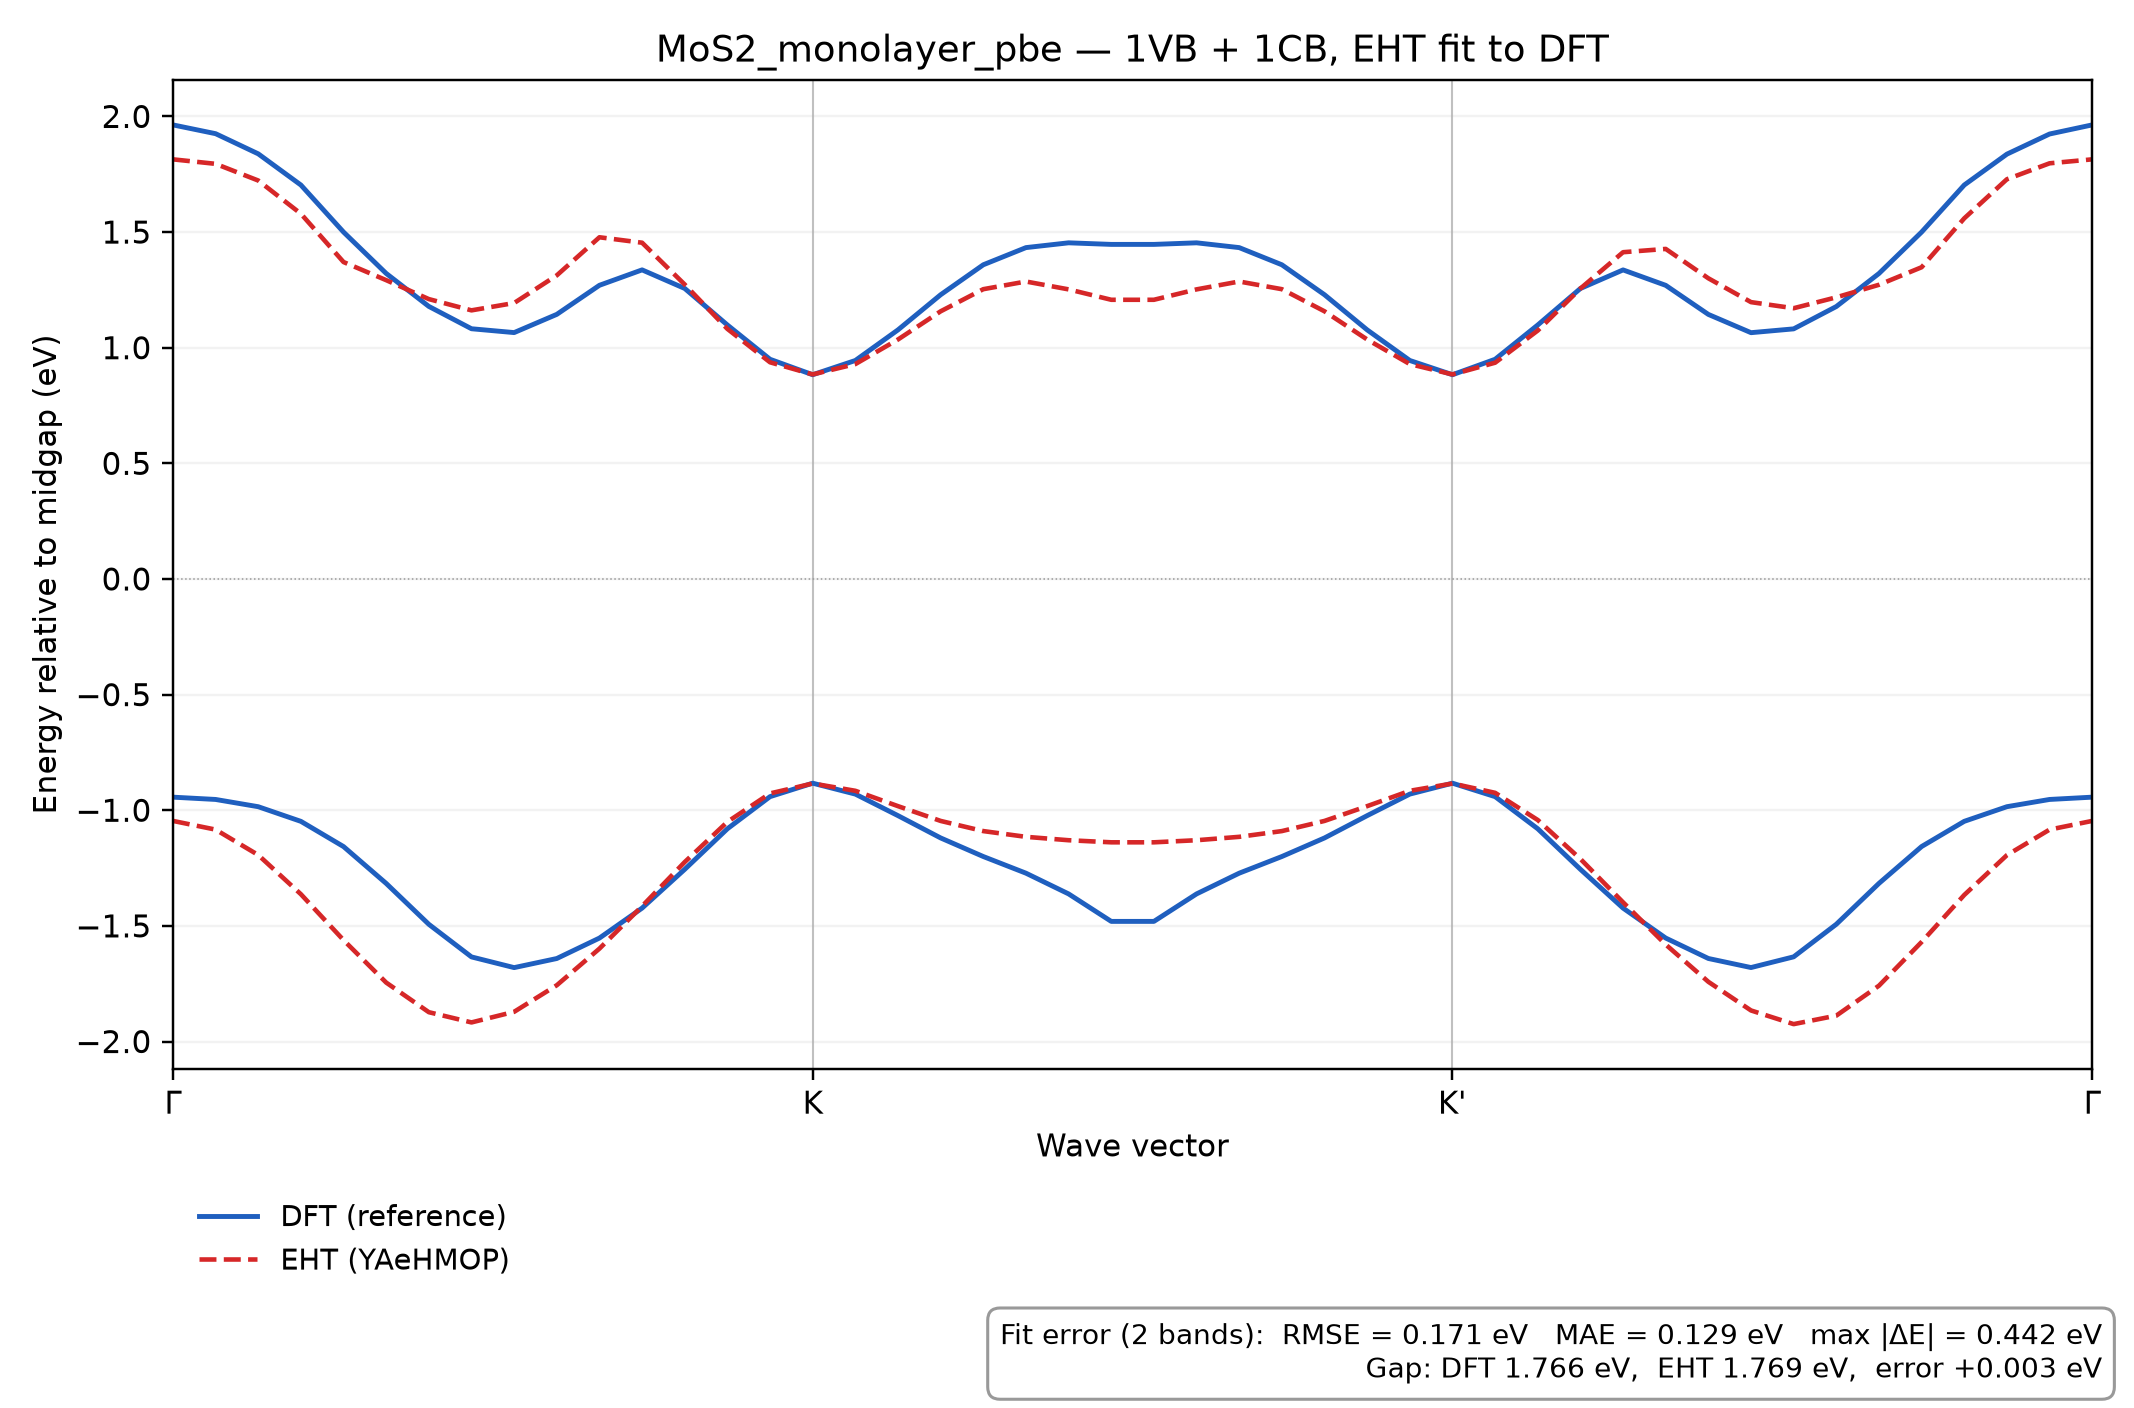

Values plotted in this chart, from the file beside it:
k, REF_band_1, REF_band_2, EHT_band_1, EHT_band_2
0.0, -0.9435, 1.963, -1.046, 1.814
0.02222, -0.9534, 1.925, -1.084, 1.795
0.04444, -0.9848, 1.838, -1.194, 1.723
0.06666, -1.048, 1.703, -1.363, 1.579
0.08889, -1.157, 1.5, -1.562, 1.37
0.1111, -1.317, 1.321, -1.745, 1.292
0.1333, -1.493, 1.178, -1.873, 1.21
0.1556, -1.634, 1.082, -1.918, 1.161
0.1778, -1.681, 1.065, -1.872, 1.193
0.2, -1.641, 1.144, -1.757, 1.313
0.2222, -1.553, 1.27, -1.598, 1.477
0.2444, -1.423, 1.336, -1.415, 1.454
0.2667, -1.256, 1.256, -1.224, 1.273
0.2889, -1.08, 1.098, -1.05, 1.081
0.3111, -0.9413, 0.9499, -0.9273, 0.9368
0.3333, -0.883, 0.883, -0.8843, 0.8843
0.3555, -0.9303, 0.9446, -0.916, 0.9291
0.3778, -1.023, 1.077, -0.9824, 1.035
0.4, -1.12, 1.229, -1.046, 1.157
0.4222, -1.2, 1.358, -1.09, 1.253
0.4444, -1.272, 1.433, -1.115, 1.286
0.4667, -1.362, 1.453, -1.13, 1.252
0.4889, -1.481, 1.447, -1.139, 1.207
0.5111, -1.481, 1.447, -1.139, 1.207
0.5333, -1.362, 1.453, -1.13, 1.252
0.5556, -1.272, 1.433, -1.115, 1.286
0.5778, -1.2, 1.358, -1.09, 1.253
0.6, -1.12, 1.229, -1.046, 1.157
0.6222, -1.023, 1.077, -0.9824, 1.035
0.6445, -0.9303, 0.9446, -0.916, 0.9291
0.6667, -0.883, 0.883, -0.8843, 0.8843
0.6889, -0.9413, 0.9499, -0.9247, 0.9351
0.7111, -1.08, 1.098, -1.042, 1.074
0.7333, -1.256, 1.256, -1.211, 1.256
0.7556, -1.423, 1.336, -1.398, 1.413
0.7778, -1.553, 1.27, -1.581, 1.427
0.8, -1.641, 1.144, -1.742, 1.3
0.8222, -1.68, 1.065, -1.866, 1.197
0.8445, -1.634, 1.081, -1.925, 1.171
0.8667, -1.493, 1.178, -1.888, 1.218
0.8889, -1.316, 1.321, -1.759, 1.272
0.9111, -1.157, 1.5, -1.57, 1.348
0.9333, -1.048, 1.703, -1.366, 1.559
0.9556, -0.9847, 1.837, -1.194, 1.728
0.9778, -0.9534, 1.924, -1.084, 1.797
1.0, -0.9435, 1.963, -1.046, 1.814
